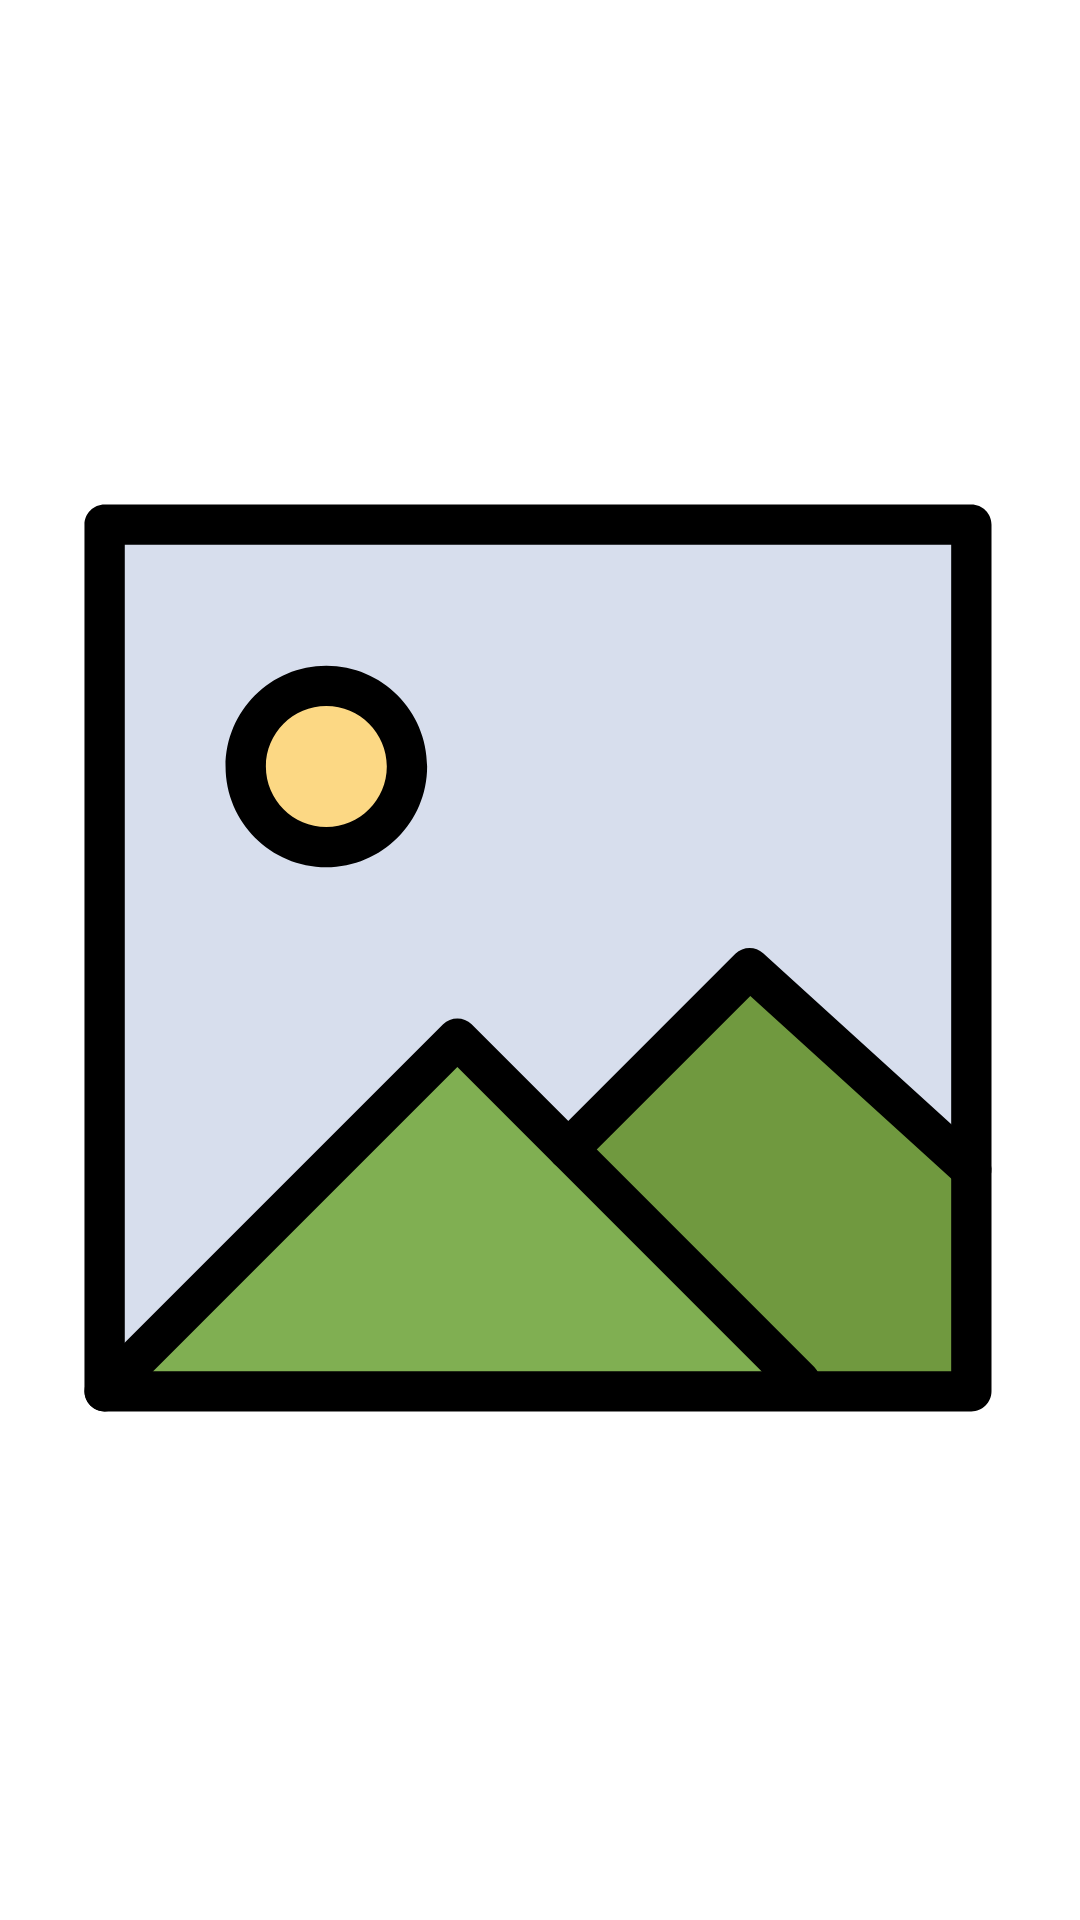

Android layout source for this screen:
<!-- AndroidManifest.xml: application theme AppTheme -->
<!-- res/layout/gallery_item.xml -->
<?xml version="1.0" encoding="utf-8"?>
<androidx.appcompat.widget.AppCompatImageView xmlns:android="http://schemas.android.com/apk/res/android"
    android:id="@+id/gallery_image_item"
    android:layout_width="@dimen/view_size_128"
    android:layout_height="@dimen/view_size_128"
    android:padding="@dimen/margin_8"
    android:scaleType="centerInside"
    android:src="@drawable/ic_picture_place_holder" />
<!-- resources referenced by this layout -->
<resources>
  <dimen name="margin_8">8dp</dimen>
  <dimen name="view_size_128">128dp</dimen>
  <!-- drawable ic_picture_place_holder (drawable) -->
  <vector xmlns:android="http://schemas.android.com/apk/res/android"
      android:width="512dp"
      android:height="512dp"
      android:viewportWidth="512"
      android:viewportHeight="512">
      <path
          android:pathData="M150,160m-40,0a40,40 0,1 1,80 0a40,40 0,1 1,-80 0"
          android:fillColor="#FCD884" />
      <path
          android:pathData="M470,40v320L360,260l-90,90l-55,-55L40,470V40H470zM190,160c0,-22.09 -17.91,-40 -40,-40s-40,17.91 -40,40s17.91,40 40,40S190,182.09 190,160z"
          android:fillColor="#D7DEED" />
      <path
          android:pathData="M470,360l0,110l-85,0l0,-5l-115,-115l90,-90z"
          android:fillColor="#70993F" />
      <path
          android:pathData="M385,465l0,5l-345,0l175,-175l55,55z"
          android:fillColor="#80AF52" />
      <path
          android:fillColor="#FF000000"
          android:pathData="M470,480H40c-5.523,0 -10,-4.478 -10,-10V40c0,-5.523 4.477,-10 10,-10h430c5.522,0 10,4.477 10,10v430C480,475.522 475.522,480 470,480zM50,460h410V50H50V460z" />
      <path
          android:fillColor="#FF000000"
          android:pathData="M40,480c-2.559,0 -5.119,-0.977 -7.071,-2.929c-3.905,-3.905 -3.905,-10.237 0,-14.143l175,-175c3.905,-3.904 10.237,-3.904 14.143,0l170,170c3.905,3.905 3.905,10.237 0,14.143c-3.906,3.904 -10.236,3.904 -14.143,0L215,309.143L47.071,477.071C45.119,479.023 42.559,480 40,480z" />
      <path
          android:fillColor="#FF000000"
          android:pathData="M469.997,370c-2.4,0 -4.808,-0.858 -6.724,-2.601l-102.944,-93.586l-83.258,83.258c-3.906,3.904 -10.236,3.904 -14.143,0c-3.905,-3.905 -3.905,-10.237 0,-14.143l90,-90c3.775,-3.774 9.851,-3.918 13.798,-0.328l110,100c4.087,3.715 4.388,10.04 0.673,14.126C475.426,368.897 472.716,370 469.997,370z" />
      <path
          android:fillColor="#FF000000"
          android:pathData="M150,210c-27.57,0 -50,-22.43 -50,-50s22.43,-50 50,-50s50,22.43 50,50S177.57,210 150,210zM150,130c-16.542,0 -30,13.458 -30,30s13.458,30 30,30s30,-13.458 30,-30S166.542,130 150,130z" />
  </vector>
  <style name="AppTheme" parent="Theme.MaterialComponents.Light.NoActionBar">
          
          <item name="colorPrimary">@color/colorPrimary</item>
          <item name="colorPrimaryDark">@color/colorPrimaryDark</item>
          <item name="colorAccent">@color/colorAccent</item>
          <item name="bottomSheetDialogTheme">@style/AppBottomSheetDialogTheme</item>
      </style>
  <color name="colorPrimary">#F06292</color>
  <color name="colorPrimaryDark">#BA68C8</color>
  <color name="colorAccent">#7986CB</color>
  <style name="AppBottomSheetDialogTheme" parent="Theme.Design.Light.BottomSheetDialog">
          <item name="bottomSheetStyle">@style/AppModalStyle</item>
      </style>
  <style name="AppModalStyle" parent="Widget.Design.BottomSheet.Modal">
          <item name="android:background">@drawable/rounded_dialog</item>
      </style>
  <!-- drawable rounded_dialog (drawable) -->
  <?xml version="1.0" encoding="utf-8"?>
  <shape xmlns:android="http://schemas.android.com/apk/res/android"
      android:shape="rectangle">
      <solid android:color="@color/white" />
      <corners
          android:topLeftRadius="@dimen/margin_16"
          android:topRightRadius="@dimen/margin_16" />
  </shape>
  <color name="white">@android:color/white</color>
  <dimen name="margin_16">16dp</dimen>
</resources>
